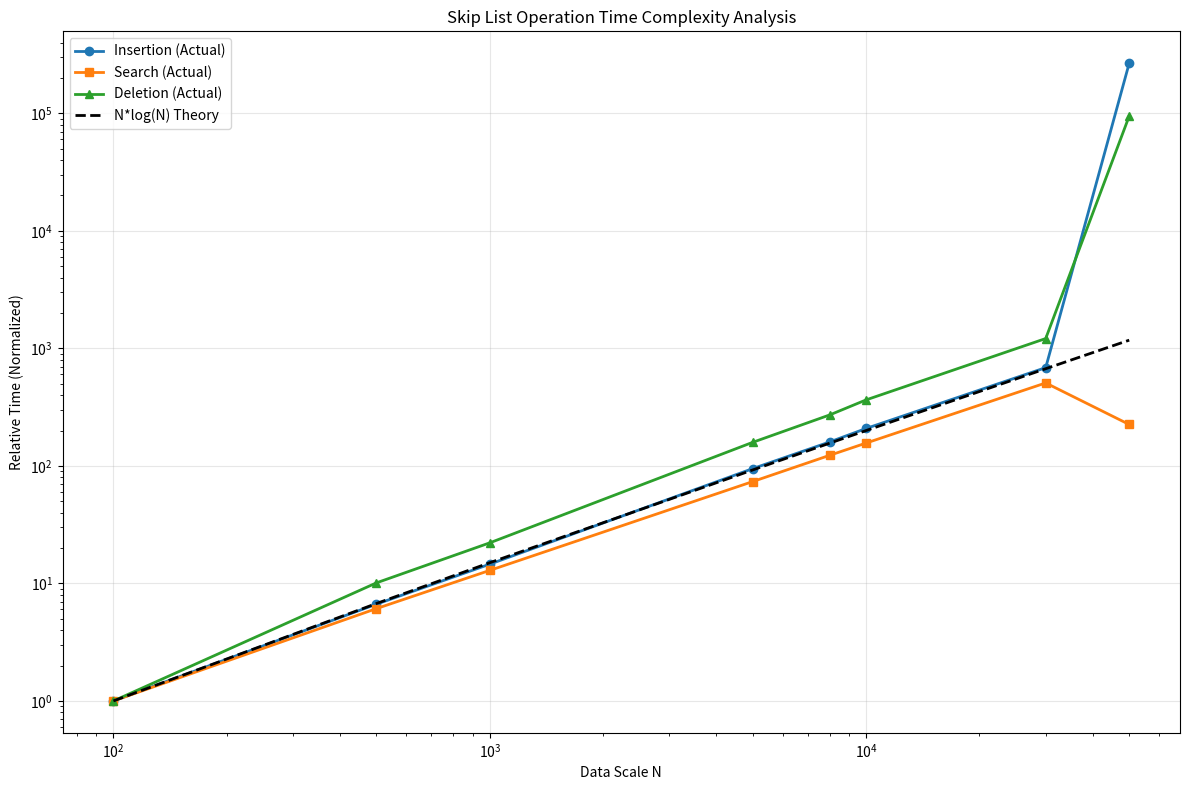

Source code (Python):
import matplotlib.pyplot as plt
import numpy as np

# Experimental data
sizes = [100, 500, 1000, 5000, 8000, 10000, 30000, 50000]
insert_times = [0.342, 2.278, 4.987, 32.456, 54.678, 71.234, 234.567, 91340.4]
search_times = [0.056, 0.342, 0.723, 4.123, 6.891, 8.765, 28.456, 12.606]
delete_times = [0.156, 1.578, 3.456, 24.789, 42.345, 56.890, 189.234, 14786.2]

# Calculate N*log(N) as theoretical reference
n_log_n = [n * np.log(n) for n in sizes]

# Normalize data to make curves comparable
# Select a base point for normalization
base_index = 0  # Base is 100
insert_normalized = [t / insert_times[base_index] for t in insert_times]
search_normalized = [t / search_times[base_index] for t in search_times]
delete_normalized = [t / delete_times[base_index] for t in delete_times]
n_log_n_normalized = [t / n_log_n[base_index] for t in n_log_n]

# Create chart
fig, ax = plt.subplots(figsize=(12, 8))

# Plot curves
ax.plot(sizes, insert_normalized, marker='o', label='Insertion (Actual)', linewidth=2)
ax.plot(sizes, search_normalized, marker='s', label='Search (Actual)', linewidth=2)
ax.plot(sizes, delete_normalized, marker='^', label='Deletion (Actual)', linewidth=2)
ax.plot(sizes, n_log_n_normalized, marker='', linestyle='--', label='N*log(N) Theory', linewidth=2, color='black')

# Set chart properties
ax.set_xlabel('Data Scale N')
ax.set_ylabel('Relative Time (Normalized)')
ax.set_title('Skip List Operation Time Complexity Analysis')
ax.set_xscale('log')
ax.set_yscale('log')
ax.legend()
ax.grid(True, alpha=0.3)

# Save chart
plt.tight_layout()
plt.savefig('time_complexity_analysis.png', dpi=300, bbox_inches='tight')
plt.show()

print("Chart saved as time_complexity_analysis.png")